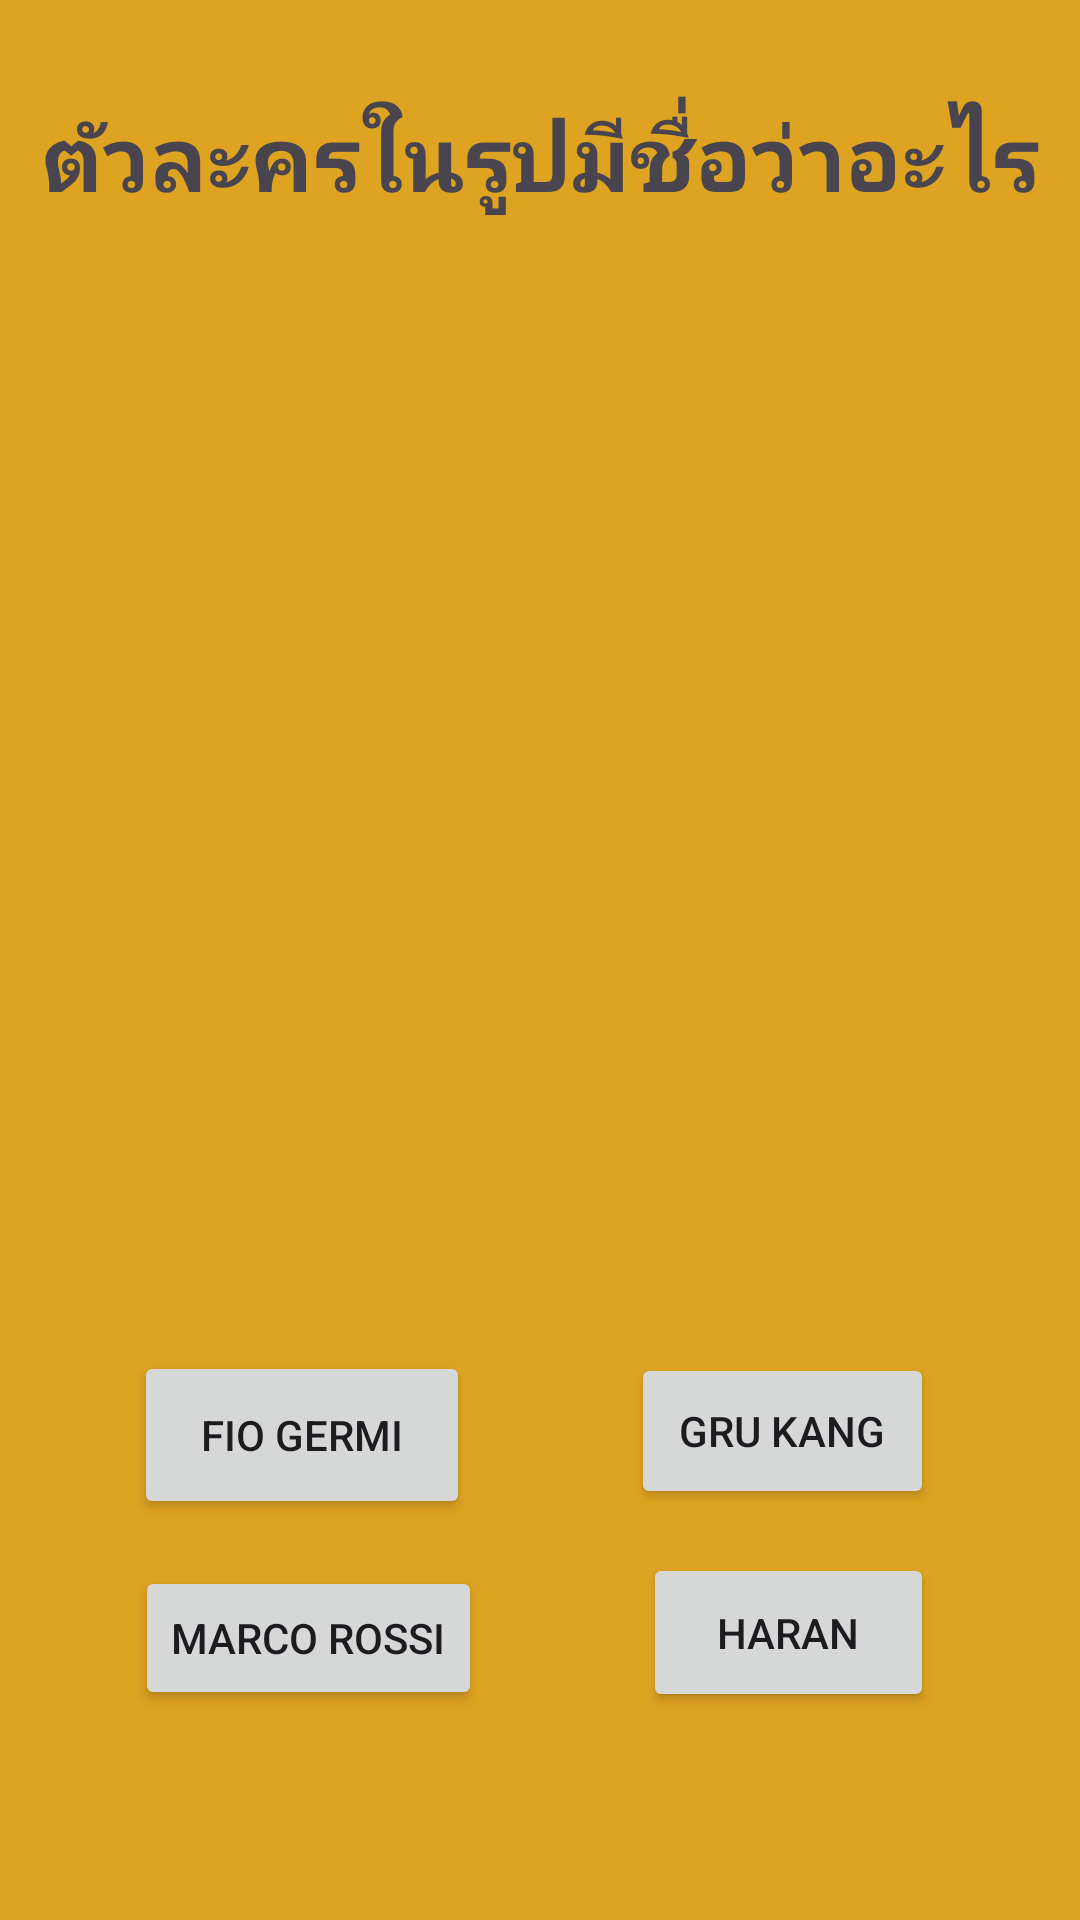

Produce the Android XML layout that renders to this screen, including the resource entries it uses.
<!-- AndroidManifest.xml: application theme Theme.Ez04apisit -->
<!-- res/layout/activity_main.xml -->
<?xml version="1.0" encoding="utf-8"?>
<androidx.constraintlayout.widget.ConstraintLayout xmlns:android="http://schemas.android.com/apk/res/android"
    xmlns:app="http://schemas.android.com/apk/res-auto"
    xmlns:tools="http://schemas.android.com/tools"
    android:layout_width="match_parent"
    android:layout_height="match_parent"
    android:background="#DFA322"
    tools:context=".MainActivity">

    <Button
        android:id="@+id/a1"
        android:layout_width="112dp"
        android:layout_height="56dp"
        android:text="Fio Germi"
        app:layout_constraintBottom_toBottomOf="parent"
        app:layout_constraintEnd_toEndOf="parent"
        app:layout_constraintHorizontal_bias="0.18"
        app:layout_constraintStart_toStartOf="parent"
        app:layout_constraintTop_toTopOf="parent"
        app:layout_constraintVertical_bias="0.771" />

    <Button
        android:id="@+id/a2"
        android:layout_width="101dp"
        android:layout_height="52dp"
        android:text="Gru Kang"
        app:layout_constraintBottom_toBottomOf="parent"
        app:layout_constraintEnd_toEndOf="parent"
        app:layout_constraintHorizontal_bias="0.812"
        app:layout_constraintStart_toStartOf="parent"
        app:layout_constraintTop_toTopOf="parent"
        app:layout_constraintVertical_bias="0.767" />

    <Button
        android:id="@+id/a3"
        android:layout_width="wrap_content"
        android:layout_height="wrap_content"
        android:text="Marco Rossi"
        app:layout_constraintBottom_toBottomOf="parent"
        app:layout_constraintEnd_toEndOf="parent"
        app:layout_constraintHorizontal_bias="0.184"
        app:layout_constraintStart_toStartOf="parent"
        app:layout_constraintTop_toTopOf="parent"
        app:layout_constraintVertical_bias="0.882" />

    <Button
        android:id="@+id/a4"
        android:layout_width="97dp"
        android:layout_height="53dp"
        android:text="Haran"
        app:layout_constraintBottom_toBottomOf="parent"
        app:layout_constraintEnd_toEndOf="parent"
        app:layout_constraintHorizontal_bias="0.815"
        app:layout_constraintStart_toStartOf="parent"
        app:layout_constraintTop_toTopOf="parent"
        app:layout_constraintVertical_bias="0.882" />

    <ImageView
        android:id="@+id/imageView"
        android:layout_width="317dp"
        android:layout_height="402dp"
        app:layout_constraintBottom_toBottomOf="parent"
        app:layout_constraintEnd_toEndOf="parent"
        app:layout_constraintStart_toStartOf="parent"
        app:layout_constraintTop_toTopOf="parent"
        app:layout_constraintVertical_bias="0.316"
        app:srcCompat="@drawable/one" />

    <TextView
        android:id="@+id/textView"
        android:layout_width="wrap_content"
        android:layout_height="wrap_content"
        android:text="ตัวละครในรูปมีชื่อว่าอะไร"
        android:textSize="30sp"
        android:textStyle="bold"
        app:layout_constraintBottom_toBottomOf="parent"
        app:layout_constraintEnd_toEndOf="parent"
        app:layout_constraintStart_toStartOf="parent"
        app:layout_constraintTop_toTopOf="parent"
        app:layout_constraintVertical_bias="0.053" />

</androidx.constraintlayout.widget.ConstraintLayout>
<!-- resources referenced by this layout -->
<resources>
  <style name="Theme.Ez04apisit" parent="Base.Theme.Ez04apisit" />
  <style name="Base.Theme.Ez04apisit" parent="Theme.Material3.DayNight.NoActionBar">
          
          
      </style>
</resources>
